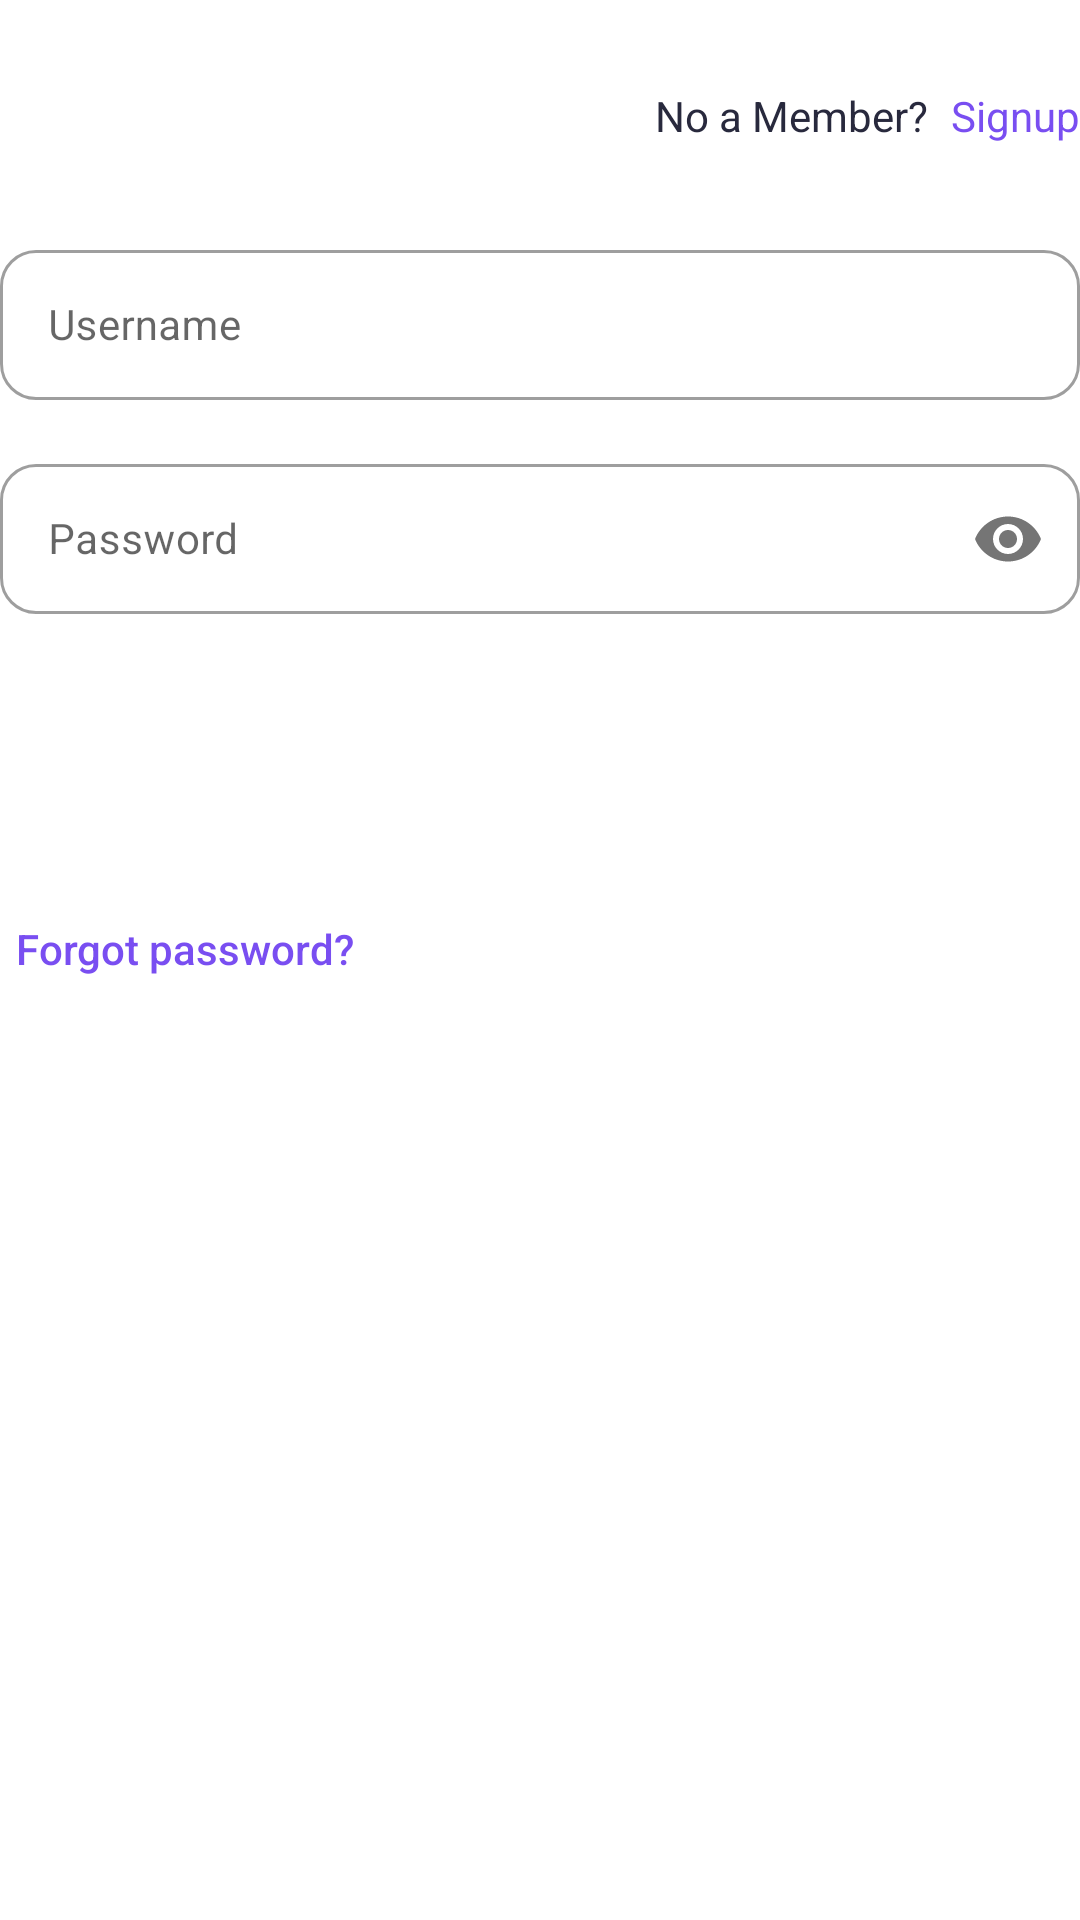

Write the Android layout XML for this screen, with the resource values it uses.
<!-- AndroidManifest.xml: application theme Theme.LearningApp -->
<!-- res/layout/layout_sign_in_email.xml -->
<?xml version="1.0" encoding="utf-8"?>
<RelativeLayout
    xmlns:android="http://schemas.android.com/apk/res/android"
    xmlns:app="http://schemas.android.com/apk/res-auto"
    android:layout_width="match_parent"
    android:layout_height="wrap_content">

    <RelativeLayout
        android:id="@+id/openSignUpPageBtn"
        android:layout_width="wrap_content"
        android:foreground="?attr/selectableItemBackgroundBorderless"
        android:layout_height="@dimen/btn_h_l"
        android:gravity="bottom"
        android:layout_marginBottom="@dimen/padding_3xlarge">

        <TextView
            android:id="@+id/txt_login"

            android:layout_width="wrap_content"
            android:layout_height="wrap_content"
            android:layout_alignParentBottom="true"
            android:layout_marginEnd="@dimen/padding_xsmall"
            android:layout_toStartOf="@+id/notmemeber"
            android:background="@android:color/transparent"
            android:text="No a Member?"
            android:textAllCaps="false"
            android:textColor="@color/colorBlack"
            android:textSize="@dimen/font_standard" />

        <TextView
            android:id="@+id/notmemeber"
            android:layout_width="wrap_content"
            android:layout_height="wrap_content"
            android:layout_alignParentEnd="true"
            android:background="@android:color/transparent"
            android:layout_alignParentBottom="true"
            android:text="Signup"
            android:textAllCaps="false"
            android:textColor="@color/colorAppSecond"
            android:textSize="@dimen/font_standard" />

    </RelativeLayout>


    <com.google.android.material.textfield.TextInputLayout
        android:id="@+id/Sign_in_name_layout"
        style="@style/TextInputLayoutStyle"
        android:layout_width="match_parent"
        android:layout_height="wrap_content"
        android:layout_marginBottom="@dimen/padding_standard"
        android:hint="Username"
        android:layout_below="@+id/openSignUpPageBtn"
        app:layout_constraintTop_toBottomOf="parent"
        app:boxBackgroundMode="outline"
        app:boxStrokeWidth="1dp"
                app:boxCornerRadiusBottomEnd="@dimen/btn_radios_large"
                app:boxCornerRadiusBottomStart="@dimen/btn_radios_large"
                app:boxCornerRadiusTopEnd="@dimen/btn_radios_large"
                app:boxCornerRadiusTopStart="@dimen/btn_radios_large">

        <com.google.android.material.textfield.TextInputEditText
            android:id="@+id/Sign_in_name_edt"
            android:layout_width="match_parent"
            android:layout_height="@dimen/edt_h_l"
            android:backgroundTint="@color/colorGlass"
            android:focusableInTouchMode="true"
            android:imeOptions="actionNext"
            android:inputType="textEmailAddress"
            android:lines="1"
            android:maxLines="1"
            app:errorEnabled="true"
            android:textAlignment="viewStart"
            android:textColor="@color/colorBlack"
            android:textSize="@dimen/font_standard" />

    </com.google.android.material.textfield.TextInputLayout>

    <com.google.android.material.textfield.TextInputLayout
        android:id="@+id/Sign_in_pass_layout"
        style="@style/TextInputLayoutStyle"
        android:layout_width="match_parent"
        android:layout_height="wrap_content"
        android:hint="Password"
        android:layout_below="@+id/Sign_in_name_layout"
        android:layout_marginBottom="@dimen/padding_standard"
        app:passwordToggleEnabled="true"
        app:boxBackgroundMode="outline"
        app:boxStrokeWidth="1dp"
                app:boxCornerRadiusBottomEnd="@dimen/btn_radios_large"
                app:boxCornerRadiusBottomStart="@dimen/btn_radios_large"
                app:boxCornerRadiusTopEnd="@dimen/btn_radios_large"
                app:boxCornerRadiusTopStart="@dimen/btn_radios_large">

        <com.google.android.material.textfield.TextInputEditText
            android:id="@+id/Sign_in_password_edt"

            android:layout_width="match_parent"
            android:layout_height="@dimen/edt_h_l"
            android:backgroundTint="@color/colorGlass"
            android:focusableInTouchMode="true"
            android:imeOptions="actionDone"
            android:inputType="textPassword"
            android:lines="1"
            app:errorEnabled="true"
            android:maxLines="1"
            android:textColor="@color/colorBlack"
            android:textSize="@dimen/font_standard" />

    </com.google.android.material.textfield.TextInputLayout>

    <androidx.appcompat.widget.AppCompatButton
        android:id="@+id/Sign_in_btn"
        android:background="@drawable/auth_circle_primary"
        android:layout_width="match_parent"
        android:layout_height="@dimen/btn_h_l"
        android:layout_below="@+id/Sign_in_pass_layout"
        android:layout_gravity="center"
        android:layout_marginTop="@dimen/padding_standard"
        android:layout_marginBottom="@dimen/padding_xsmall"
        android:gravity="center"
        android:text="Login"
        android:foreground="?attr/selectableItemBackgroundBorderless"
        android:textAlignment="center"
        android:textColor="@color/colorWhite"
        android:textSize="@dimen/font_large" />
    <ProgressBar
        android:id="@+id/inProgress"
        android:layout_width="wrap_content"
        android:layout_height="wrap_content"
        android:layout_below="@+id/Sign_in_pass_layout"
        android:layout_centerHorizontal="true"
        android:progressTint="@color/colorAppSecond" />
    <androidx.appcompat.widget.AppCompatButton
        android:id="@+id/forgotPassBtn"

        android:layout_below="@+id/Sign_in_btn"
        android:layout_width="wrap_content"
        android:layout_height="wrap_content"
        android:layout_gravity="start"
        android:background="@null"
        android:gravity="center"
        android:textAllCaps="false"
        android:padding="@dimen/padding_2xsmall"
        android:text="Forgot password?"
        android:textColor="@color/colorAppSecond"
        android:textSize="@dimen/font_standard" />

</RelativeLayout>
<!-- resources referenced by this layout -->
<resources>
  <color name="colorAppSecond">#794EF1</color>
  <color name="colorBlack">#28293D</color>
  <color name="colorGlass">#00ffffff</color>
  <color name="colorWhite">#FFF</color>
  <dimen name="btn_h_l">48dp</dimen>
  <dimen name="btn_radios_large">12dp</dimen>
  <dimen name="edt_h_l">50dp</dimen>
  <dimen name="font_large">16sp</dimen>
  <dimen name="font_standard">14sp</dimen>
  <dimen name="padding_2xsmall">5dp</dimen>
  <dimen name="padding_3xlarge">30dp</dimen>
  <dimen name="padding_standard">16dp</dimen>
  <dimen name="padding_xsmall">7.5dp</dimen>
  <style name="TextInputLayoutStyle" parent="Widget.MaterialComponents.TextInputLayout.OutlinedBox">
  
          <item name="boxStrokeWidth">1dp</item>
          <item name="boxCornerRadiusTopStart">@dimen/btn_radios_large</item>
          <item name="boxCornerRadiusTopEnd">@dimen/btn_radios_large</item>
          <item name="boxCornerRadiusBottomEnd">@dimen/btn_radios_large</item>
          <item name="boxCornerRadiusBottomStart">@dimen/btn_radios_large</item>
  
  
      </style>
  <style name="Theme.LearningApp" parent="Theme.MaterialComponents.Light.NoActionBar" />
</resources>
